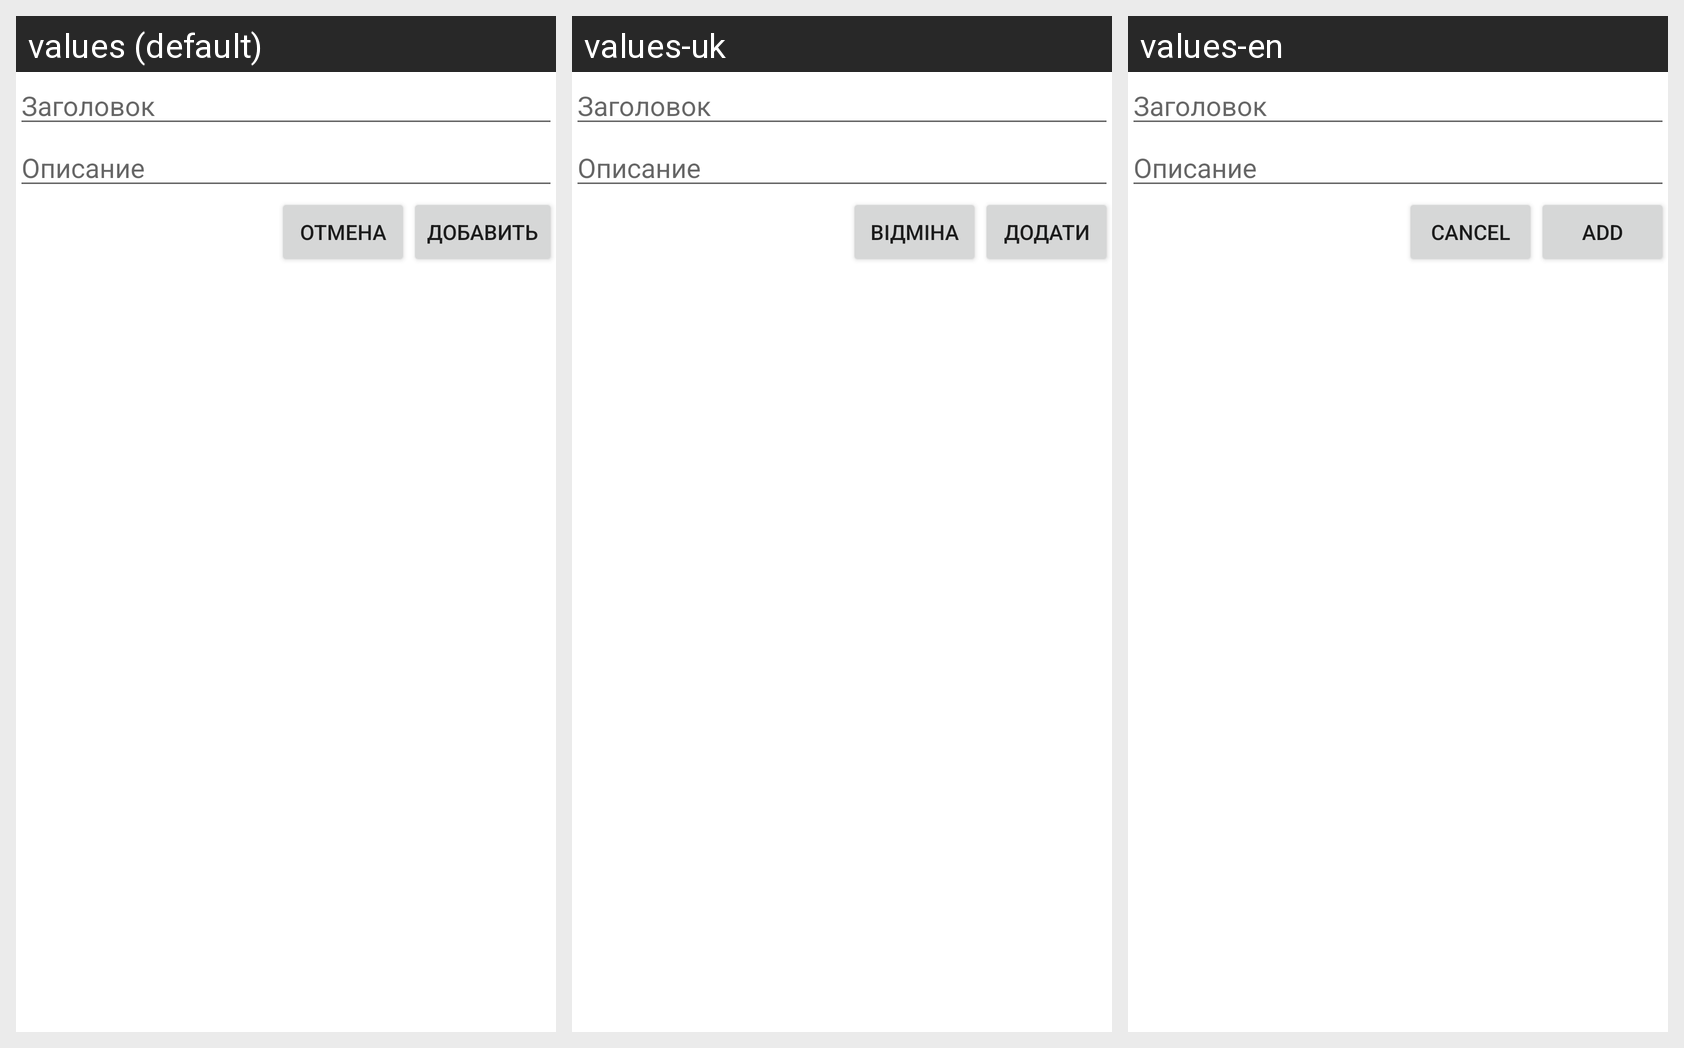

Strings drawn on this Android screen and how each of the app's shown locales translates them:
Android screen res/layout/activity_add.xml rendered under 3 locales, left to right: values (default), values-uk, values-en. Device: Nexus 5 (rendered at 1080×1920; each locale shown at half size, 540×960, under a caption strip naming it); theme AppTheme.
Strings drawn on this screen, with the default value and each locale's value (text and hints the layout hard-codes appear in the picture but are not listed):

cancel
  values: отмена
  values-uk: вiдмiна
  values-en: cancel

add
  values: добавить
  values-uk: додати
  values-en: add
